3-way image classification set "das-Fahrzeug" from GitHub (PinkyWeat/das-Fahrzeug); label vocabulary: avanzar, parar, retroceder.

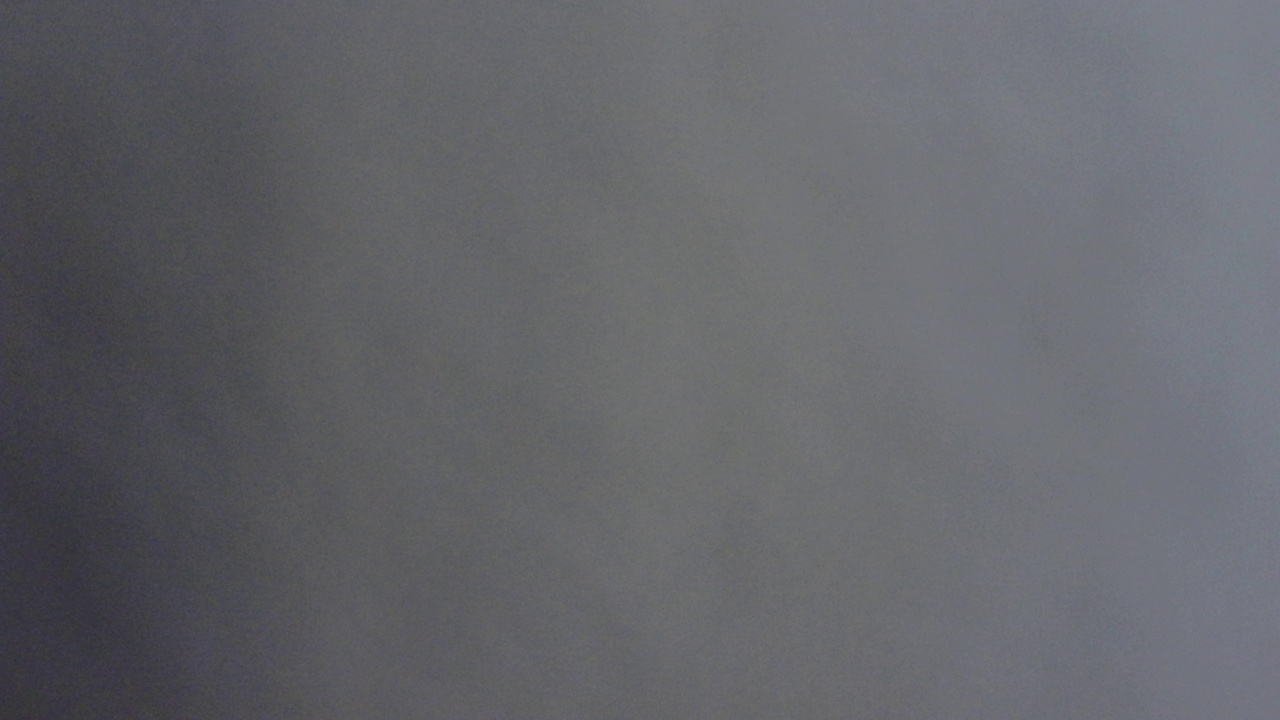
Label: retroceder

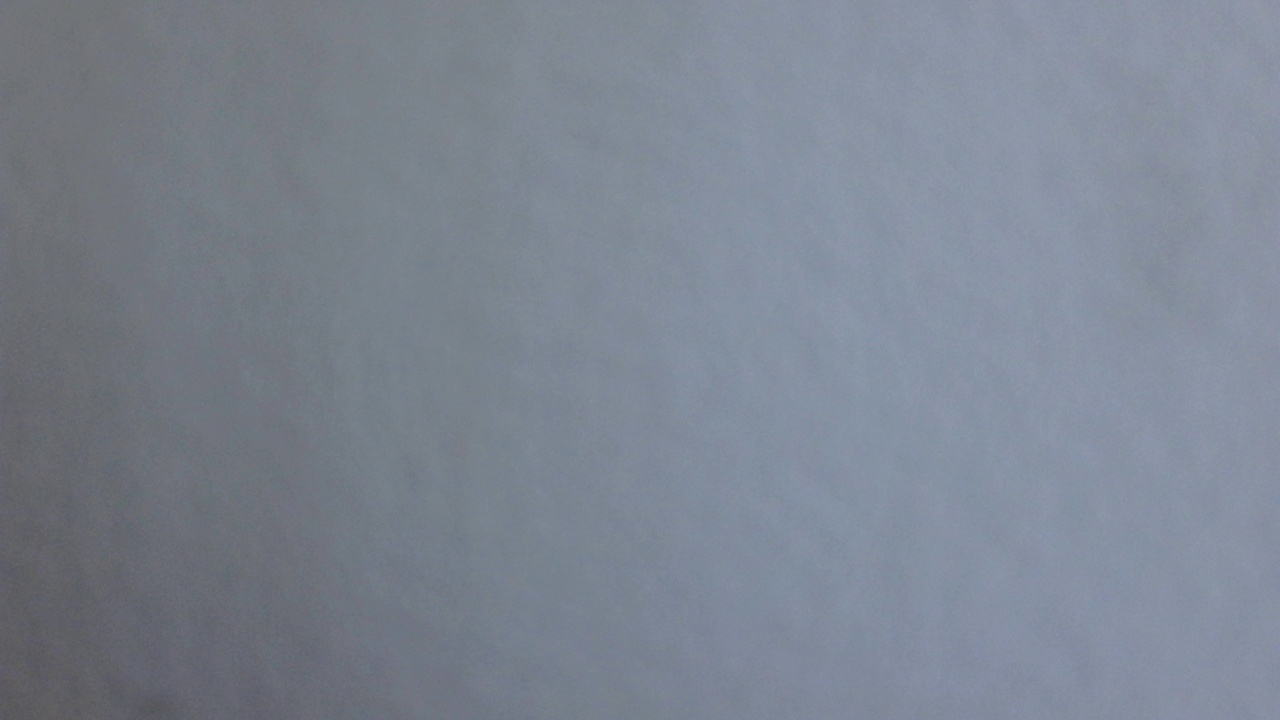
Label: retroceder

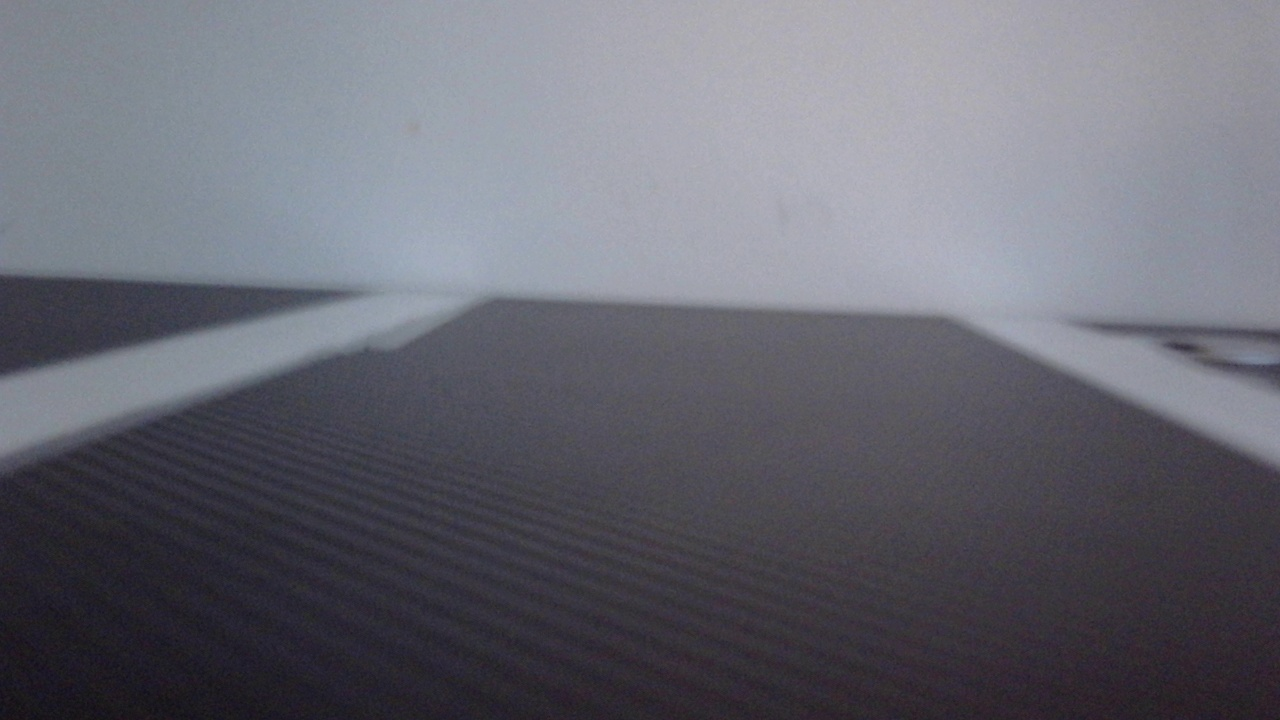
Label: avanzar

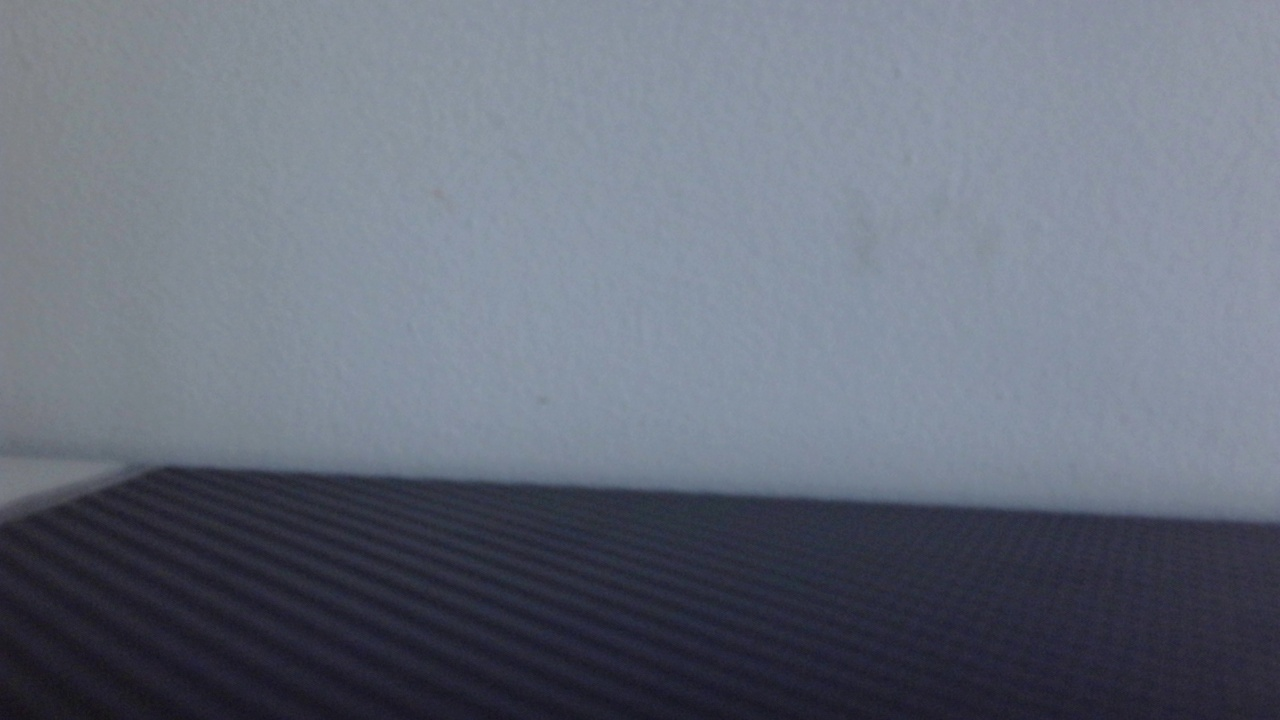
Label: retroceder

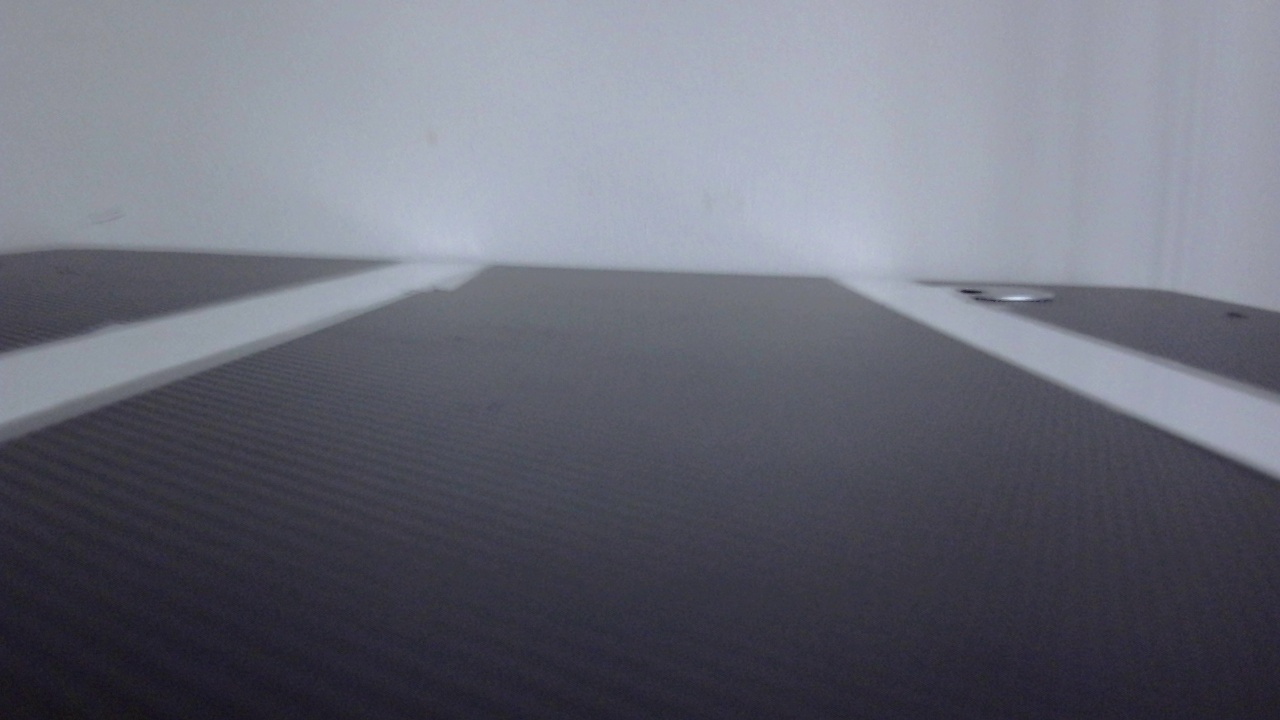
Label: avanzar

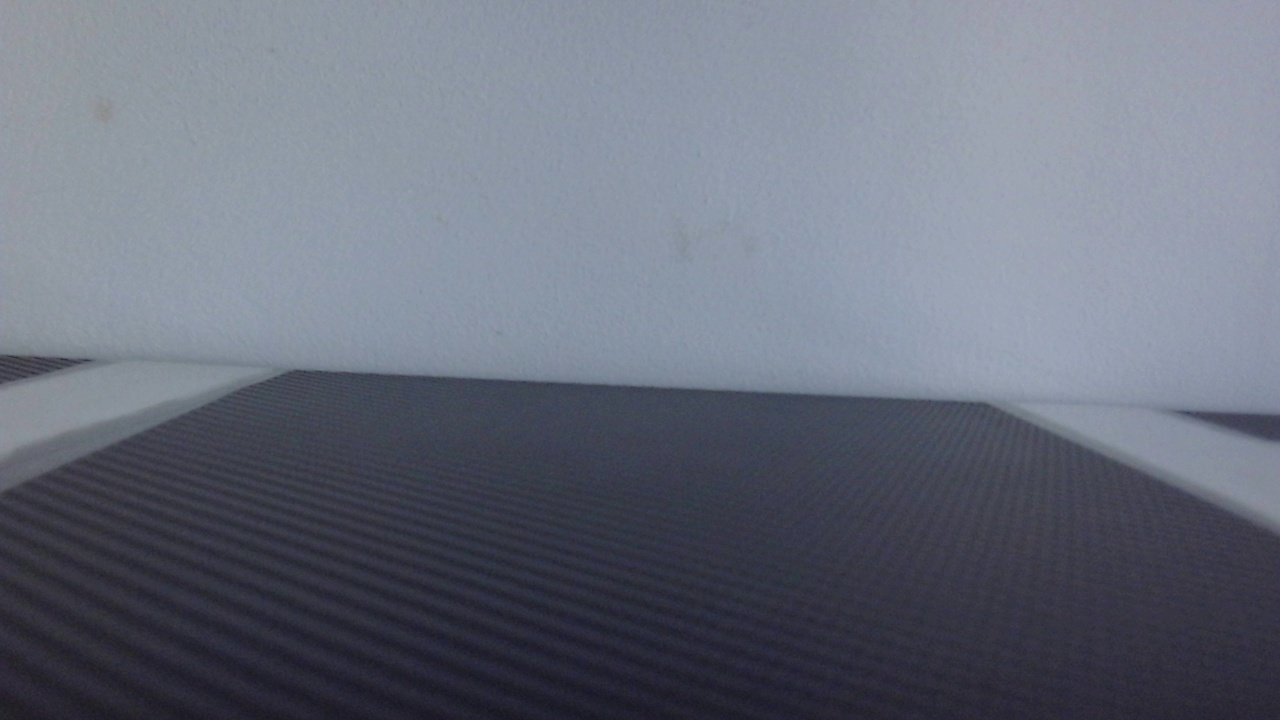
Label: parar
